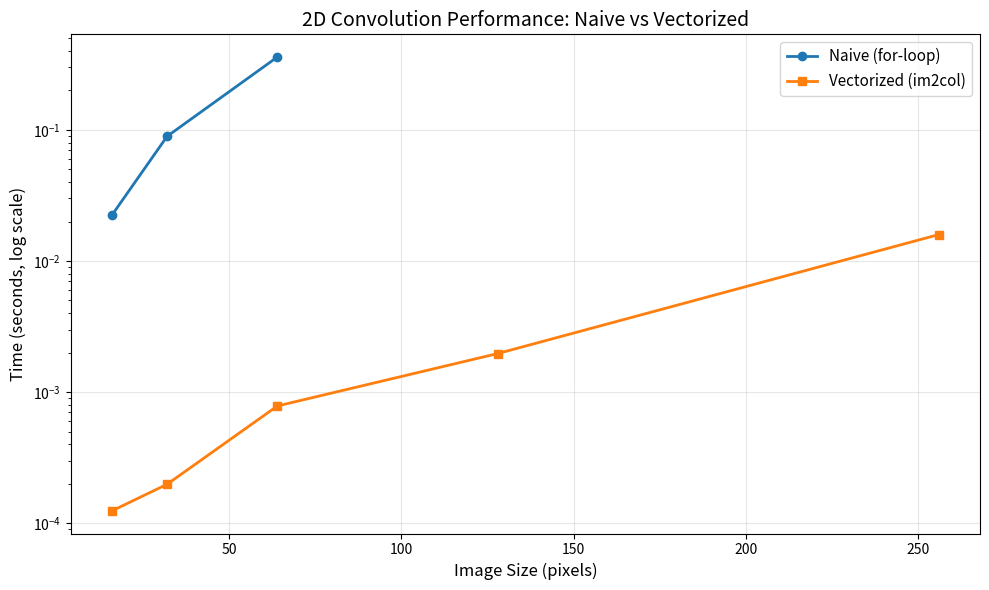

This chart was generated by the following Python code:
import numpy as np
import time
import matplotlib.pyplot as plt

np.random.seed(42)

# 實驗：簡單的向量加法

def add_forloop(a, b):
    """純 Python for-loop 實作"""
    result = np.empty_like(a)
    for i in range(len(a)):
        result[i] = a[i] + b[i]
    return result

def add_vectorized(a, b):
    """NumPy 向量化實作"""
    return a + b

# 測試不同大小
sizes = [1000, 10000, 100000, 1000000]

print("Vector Addition Benchmark:")
print("=" * 60)
print(f"{'Size':>10} {'For-loop':>15} {'Vectorized':>15} {'Speedup':>10}")
print("-" * 60)

for size in sizes:
    a = np.random.randn(size)
    b = np.random.randn(size)
    
    # For-loop
    start = time.perf_counter()
    result1 = add_forloop(a, b)
    time_forloop = time.perf_counter() - start
    
    # Vectorized
    start = time.perf_counter()
    for _ in range(100):  # 多次測量取平均
        result2 = add_vectorized(a, b)
    time_vectorized = (time.perf_counter() - start) / 100
    
    speedup = time_forloop / time_vectorized
    print(f"{size:>10,} {time_forloop:>12.6f}s {time_vectorized:>12.6f}s {speedup:>9.1f}x")
    
    # 驗證結果相同
    assert np.allclose(result1, result2)

# 更複雜的例子：計算歐氏距離

def euclidean_distance_forloop(X, y):
    """計算 X 中每個點到 y 的距離（for-loop）
    
    X: (N, D) - N 個 D 維向量
    y: (D,) - 一個 D 維向量
    """
    N = X.shape[0]
    distances = np.empty(N)
    
    for i in range(N):
        diff = X[i] - y
        dist = 0
        for j in range(len(diff)):
            dist += diff[j] ** 2
        distances[i] = np.sqrt(dist)
    
    return distances

def euclidean_distance_vectorized(X, y):
    """計算 X 中每個點到 y 的距離（向量化）"""
    diff = X - y  # broadcasting: (N, D) - (D,) = (N, D)
    return np.sqrt(np.sum(diff ** 2, axis=1))  # (N,)

# 測試
N, D = 10000, 100
X = np.random.randn(N, D)
y = np.random.randn(D)

# For-loop
start = time.perf_counter()
dist1 = euclidean_distance_forloop(X, y)
time_forloop = time.perf_counter() - start

# Vectorized
start = time.perf_counter()
for _ in range(100):
    dist2 = euclidean_distance_vectorized(X, y)
time_vectorized = (time.perf_counter() - start) / 100

print(f"Euclidean distance ({N} points, {D} dims):")
print(f"  For-loop:   {time_forloop:.4f}s")
print(f"  Vectorized: {time_vectorized:.6f}s")
print(f"  Speedup:    {time_forloop / time_vectorized:.1f}x")
print(f"  Results match: {np.allclose(dist1, dist2)}")

# Broadcasting 範例

# 1. 向每一行加上不同的值
A = np.array([[1, 2, 3],
              [4, 5, 6]])
row_add = np.array([10, 20, 30])

print("A (2, 3):")
print(A)
print("\nrow_add (3,):")
print(row_add)
print("\nA + row_add (broadcast over rows):")
print(A + row_add)

# 2. 向每一列加上不同的值
col_add = np.array([[100], [200]])  # shape (2, 1)

print("\ncol_add (2, 1):")
print(col_add)
print("\nA + col_add (broadcast over columns):")
print(A + col_add)

# Broadcasting 的強大應用：距離矩陣

def pairwise_distance_forloop(X, Y):
    """計算 X 和 Y 之間的距離矩陣（for-loop）
    
    X: (N, D)
    Y: (M, D)
    返回: (N, M) 距離矩陣
    """
    N = X.shape[0]
    M = Y.shape[0]
    D = np.zeros((N, M))
    
    for i in range(N):
        for j in range(M):
            diff = X[i] - Y[j]
            D[i, j] = np.sqrt(np.sum(diff ** 2))
    
    return D

def pairwise_distance_broadcast(X, Y):
    """計算距離矩陣（使用 broadcasting）
    
    技巧：
    X: (N, D) -> (N, 1, D)
    Y: (M, D) -> (1, M, D)
    X - Y: (N, M, D)  -> 每對點的差
    """
    # 擴展維度
    X_expanded = X[:, np.newaxis, :]  # (N, 1, D)
    Y_expanded = Y[np.newaxis, :, :]  # (1, M, D)
    
    # 差值（broadcasting）
    diff = X_expanded - Y_expanded  # (N, M, D)
    
    # 距離
    return np.sqrt(np.sum(diff ** 2, axis=2))  # (N, M)

def pairwise_distance_efficient(X, Y):
    """更記憶體高效的版本
    
    使用恆等式：||x-y||^2 = ||x||^2 + ||y||^2 - 2*x.y
    """
    X_sq = np.sum(X ** 2, axis=1, keepdims=True)  # (N, 1)
    Y_sq = np.sum(Y ** 2, axis=1, keepdims=True)  # (M, 1)
    
    # X_sq: (N, 1) broadcast to (N, M)
    # Y_sq.T: (1, M) broadcast to (N, M)
    # X @ Y.T: (N, M)
    D_sq = X_sq + Y_sq.T - 2 * X @ Y.T
    
    # 數值穩定性：可能有極小的負數
    D_sq = np.maximum(D_sq, 0)
    
    return np.sqrt(D_sq)

# 測試
N, M, D = 500, 300, 50
X = np.random.randn(N, D)
Y = np.random.randn(M, D)

# For-loop
start = time.perf_counter()
D1 = pairwise_distance_forloop(X, Y)
time_forloop = time.perf_counter() - start

# Broadcasting
start = time.perf_counter()
D2 = pairwise_distance_broadcast(X, Y)
time_broadcast = time.perf_counter() - start

# Efficient
start = time.perf_counter()
D3 = pairwise_distance_efficient(X, Y)
time_efficient = time.perf_counter() - start

print(f"Pairwise distance ({N}x{M}, {D} dims):")
print(f"  For-loop:    {time_forloop:.4f}s")
print(f"  Broadcasting: {time_broadcast:.4f}s  ({time_forloop/time_broadcast:.1f}x faster)")
print(f"  Efficient:   {time_efficient:.4f}s  ({time_forloop/time_efficient:.1f}x faster)")
print(f"\n  Results match: broadcast={np.allclose(D1, D2)}, efficient={np.allclose(D1, D3)}")

# 常見模式 1：標準化（每行減去該行的平均）

X = np.random.randn(100, 50)

# For-loop 版本
def normalize_forloop(X):
    result = np.empty_like(X)
    for i in range(X.shape[0]):
        mean = np.mean(X[i])
        std = np.std(X[i])
        result[i] = (X[i] - mean) / (std + 1e-8)
    return result

# 向量化版本
def normalize_vectorized(X):
    mean = X.mean(axis=1, keepdims=True)  # (N, 1)
    std = X.std(axis=1, keepdims=True)    # (N, 1)
    return (X - mean) / (std + 1e-8)      # broadcasting

# 測試
%timeit normalize_forloop(X)
%timeit normalize_vectorized(X)

# 常見模式 2：Softmax

def softmax_forloop(X):
    """對每一行做 softmax（for-loop）"""
    result = np.empty_like(X)
    for i in range(X.shape[0]):
        exp_x = np.exp(X[i] - np.max(X[i]))  # 數值穩定
        result[i] = exp_x / np.sum(exp_x)
    return result

def softmax_vectorized(X):
    """對每一行做 softmax（向量化）"""
    X_max = X.max(axis=1, keepdims=True)  # (N, 1)
    exp_x = np.exp(X - X_max)             # broadcasting
    return exp_x / exp_x.sum(axis=1, keepdims=True)  # broadcasting

# 測試
X = np.random.randn(1000, 100)

start = time.perf_counter()
result1 = softmax_forloop(X)
time_forloop = time.perf_counter() - start

start = time.perf_counter()
result2 = softmax_vectorized(X)
time_vectorized = time.perf_counter() - start

print(f"Softmax (1000 x 100):")
print(f"  For-loop:   {time_forloop:.4f}s")
print(f"  Vectorized: {time_vectorized:.4f}s")
print(f"  Speedup:    {time_forloop / time_vectorized:.1f}x")
print(f"  Match: {np.allclose(result1, result2)}")

# 常見模式 3：外積（outer product）

def outer_forloop(a, b):
    """計算外積 a @ b.T（for-loop）"""
    result = np.empty((len(a), len(b)))
    for i in range(len(a)):
        for j in range(len(b)):
            result[i, j] = a[i] * b[j]
    return result

def outer_vectorized(a, b):
    """計算外積（使用 broadcasting）"""
    return a[:, np.newaxis] * b[np.newaxis, :]  # (N, 1) * (1, M) = (N, M)

def outer_numpy(a, b):
    """使用 numpy 內建函數"""
    return np.outer(a, b)

# 測試
a = np.random.randn(1000)
b = np.random.randn(800)

start = time.perf_counter()
r1 = outer_forloop(a, b)
time_forloop = time.perf_counter() - start

start = time.perf_counter()
r2 = outer_vectorized(a, b)
time_vectorized = time.perf_counter() - start

start = time.perf_counter()
r3 = outer_numpy(a, b)
time_numpy = time.perf_counter() - start

print(f"Outer product (1000 x 800):")
print(f"  For-loop:    {time_forloop:.4f}s")
print(f"  Broadcasting: {time_vectorized:.6f}s ({time_forloop/time_vectorized:.1f}x)")
print(f"  np.outer:    {time_numpy:.6f}s ({time_forloop/time_numpy:.1f}x)")

def conv2d_naive(x, kernel):
    """最 naive 的 2D 卷積實作
    
    x: (H, W) 輸入圖片
    kernel: (kH, kW) 卷積核
    """
    H, W = x.shape
    kH, kW = kernel.shape
    out_H = H - kH + 1
    out_W = W - kW + 1
    
    output = np.zeros((out_H, out_W))
    
    for i in range(out_H):
        for j in range(out_W):
            # 取出 patch
            patch = x[i:i+kH, j:j+kW]
            # 對應元素相乘再求和
            output[i, j] = np.sum(patch * kernel)
    
    return output


def conv2d_strided(x, kernel):
    """使用 stride_tricks 的向量化卷積
    
    技巧：用 as_strided 建立所有 patch 的 view，然後一次計算
    """
    H, W = x.shape
    kH, kW = kernel.shape
    out_H = H - kH + 1
    out_W = W - kW + 1
    
    # 建立 strided view
    # shape: (out_H, out_W, kH, kW)
    # 這個 view 包含了所有的 patch
    shape = (out_H, out_W, kH, kW)
    strides = (x.strides[0], x.strides[1], x.strides[0], x.strides[1])
    
    patches = np.lib.stride_tricks.as_strided(x, shape=shape, strides=strides)
    
    # 一次計算所有輸出
    # patches: (out_H, out_W, kH, kW)
    # kernel: (kH, kW)
    # 使用 einsum: 對 kH, kW 維度求和
    output = np.einsum('ijkl,kl->ij', patches, kernel)
    
    return output


# 測試
H, W = 128, 128
kH, kW = 5, 5

x = np.random.randn(H, W)
kernel = np.random.randn(kH, kW)

# Naive
start = time.perf_counter()
out1 = conv2d_naive(x, kernel)
time_naive = time.perf_counter() - start

# Strided
start = time.perf_counter()
out2 = conv2d_strided(x, kernel)
time_strided = time.perf_counter() - start

print(f"2D Convolution ({H}x{W} image, {kH}x{kW} kernel):")
print(f"  Naive:   {time_naive:.4f}s")
print(f"  Strided: {time_strided:.6f}s")
print(f"  Speedup: {time_naive / time_strided:.1f}x")
print(f"  Match: {np.allclose(out1, out2)}")

# 完整的 4D 卷積（batch + channels）

def conv2d_4d_naive(x, W, stride=1, padding=0):
    """4D 卷積的 naive 實作
    
    x: (N, C_in, H, W)
    W: (C_out, C_in, kH, kW)
    """
    N, C_in, H, W_in = x.shape
    C_out, _, kH, kW = W.shape
    
    # Padding
    if padding > 0:
        x = np.pad(x, ((0, 0), (0, 0), (padding, padding), (padding, padding)))
    
    H_pad, W_pad = x.shape[2], x.shape[3]
    out_H = (H_pad - kH) // stride + 1
    out_W = (W_pad - kW) // stride + 1
    
    output = np.zeros((N, C_out, out_H, out_W))
    
    for n in range(N):              # batch
        for c_out in range(C_out):  # output channel
            for i in range(out_H):  # height
                for j in range(out_W):  # width
                    # 取出 patch
                    h_start = i * stride
                    w_start = j * stride
                    patch = x[n, :, h_start:h_start+kH, w_start:w_start+kW]
                    # 對所有 input channels 求和
                    output[n, c_out, i, j] = np.sum(patch * W[c_out])
    
    return output


def conv2d_4d_vectorized(x, W, stride=1, padding=0):
    """4D 卷積的向量化實作（使用 im2col）
    
    im2col 將卷積轉換成矩陣乘法
    """
    N, C_in, H, W_in = x.shape
    C_out, _, kH, kW = W.shape
    
    # Padding
    if padding > 0:
        x = np.pad(x, ((0, 0), (0, 0), (padding, padding), (padding, padding)))
    
    H_pad, W_pad = x.shape[2], x.shape[3]
    out_H = (H_pad - kH) // stride + 1
    out_W = (W_pad - kW) // stride + 1
    
    # im2col: (N, C_in, H, W) -> (N*out_H*out_W, C_in*kH*kW)
    shape = (N, C_in, kH, kW, out_H, out_W)
    strides = (x.strides[0], x.strides[1], x.strides[2], x.strides[3],
               x.strides[2] * stride, x.strides[3] * stride)
    
    col = np.lib.stride_tricks.as_strided(x, shape=shape, strides=strides)
    col = col.transpose(0, 4, 5, 1, 2, 3).reshape(N * out_H * out_W, -1)
    
    # Reshape kernel: (C_out, C_in*kH*kW)
    W_col = W.reshape(C_out, -1)
    
    # Matrix multiplication
    out_col = col @ W_col.T  # (N*out_H*out_W, C_out)
    
    # Reshape output: (N, out_H, out_W, C_out) -> (N, C_out, out_H, out_W)
    output = out_col.reshape(N, out_H, out_W, C_out).transpose(0, 3, 1, 2)
    
    return output


# 測試
N, C_in, H, W_in = 2, 3, 32, 32
C_out, kH, kW = 16, 3, 3

x = np.random.randn(N, C_in, H, W_in)
W = np.random.randn(C_out, C_in, kH, kW)

# Naive
start = time.perf_counter()
out1 = conv2d_4d_naive(x, W, padding=1)
time_naive = time.perf_counter() - start

# Vectorized
start = time.perf_counter()
out2 = conv2d_4d_vectorized(x, W, padding=1)
time_vectorized = time.perf_counter() - start

print(f"4D Convolution:")
print(f"  Input:  {x.shape}")
print(f"  Kernel: {W.shape}")
print(f"  Output: {out1.shape}")
print(f"\n  Naive:      {time_naive:.4f}s")
print(f"  Vectorized: {time_vectorized:.4f}s")
print(f"  Speedup:    {time_naive / time_vectorized:.1f}x")
print(f"  Match: {np.allclose(out1, out2)}")

# 不同輸入大小下的效能比較

def benchmark_conv2d(sizes, C_in=3, C_out=16, kH=3):
    """測試不同輸入大小的卷積效能"""
    results = {'size': [], 'naive': [], 'vectorized': []}
    
    for size in sizes:
        x = np.random.randn(1, C_in, size, size).astype(np.float32)
        W = np.random.randn(C_out, C_in, kH, kH).astype(np.float32)
        
        # Naive (只測小的，否則太慢)
        if size <= 64:
            start = time.perf_counter()
            out1 = conv2d_4d_naive(x, W, padding=1)
            time_naive = time.perf_counter() - start
        else:
            time_naive = np.nan
        
        # Vectorized
        start = time.perf_counter()
        for _ in range(5):
            out2 = conv2d_4d_vectorized(x, W, padding=1)
        time_vectorized = (time.perf_counter() - start) / 5
        
        results['size'].append(size)
        results['naive'].append(time_naive)
        results['vectorized'].append(time_vectorized)
        
        if not np.isnan(time_naive):
            print(f"Size {size:4d}x{size:4d}: naive={time_naive:.4f}s, "
                  f"vectorized={time_vectorized:.4f}s, "
                  f"speedup={time_naive/time_vectorized:.1f}x")
        else:
            print(f"Size {size:4d}x{size:4d}: naive=skipped, "
                  f"vectorized={time_vectorized:.4f}s")
    
    return results

sizes = [16, 32, 64, 128, 256]
results = benchmark_conv2d(sizes)

# 繪製效能圖

fig, ax = plt.subplots(figsize=(10, 6))

sizes = results['size']
naive = results['naive']
vectorized = results['vectorized']

# 過濾掉 NaN
valid_idx = [i for i, v in enumerate(naive) if not np.isnan(v)]
sizes_valid = [sizes[i] for i in valid_idx]
naive_valid = [naive[i] for i in valid_idx]

ax.semilogy(sizes_valid, naive_valid, 'o-', label='Naive (for-loop)', linewidth=2)
ax.semilogy(sizes, vectorized, 's-', label='Vectorized (im2col)', linewidth=2)

ax.set_xlabel('Image Size (pixels)', fontsize=12)
ax.set_ylabel('Time (seconds, log scale)', fontsize=12)
ax.set_title('2D Convolution Performance: Naive vs Vectorized', fontsize=14)
ax.legend(fontsize=11)
ax.grid(True, alpha=0.3)

plt.tight_layout()
plt.show()

print("\n觀察：")
print("1. 向量化版本快 10-100 倍以上")
print("2. 隨著輸入變大，差距更明顯")
print("3. im2col 把卷積轉成 GEMM，可以利用 BLAS 多執行緒")